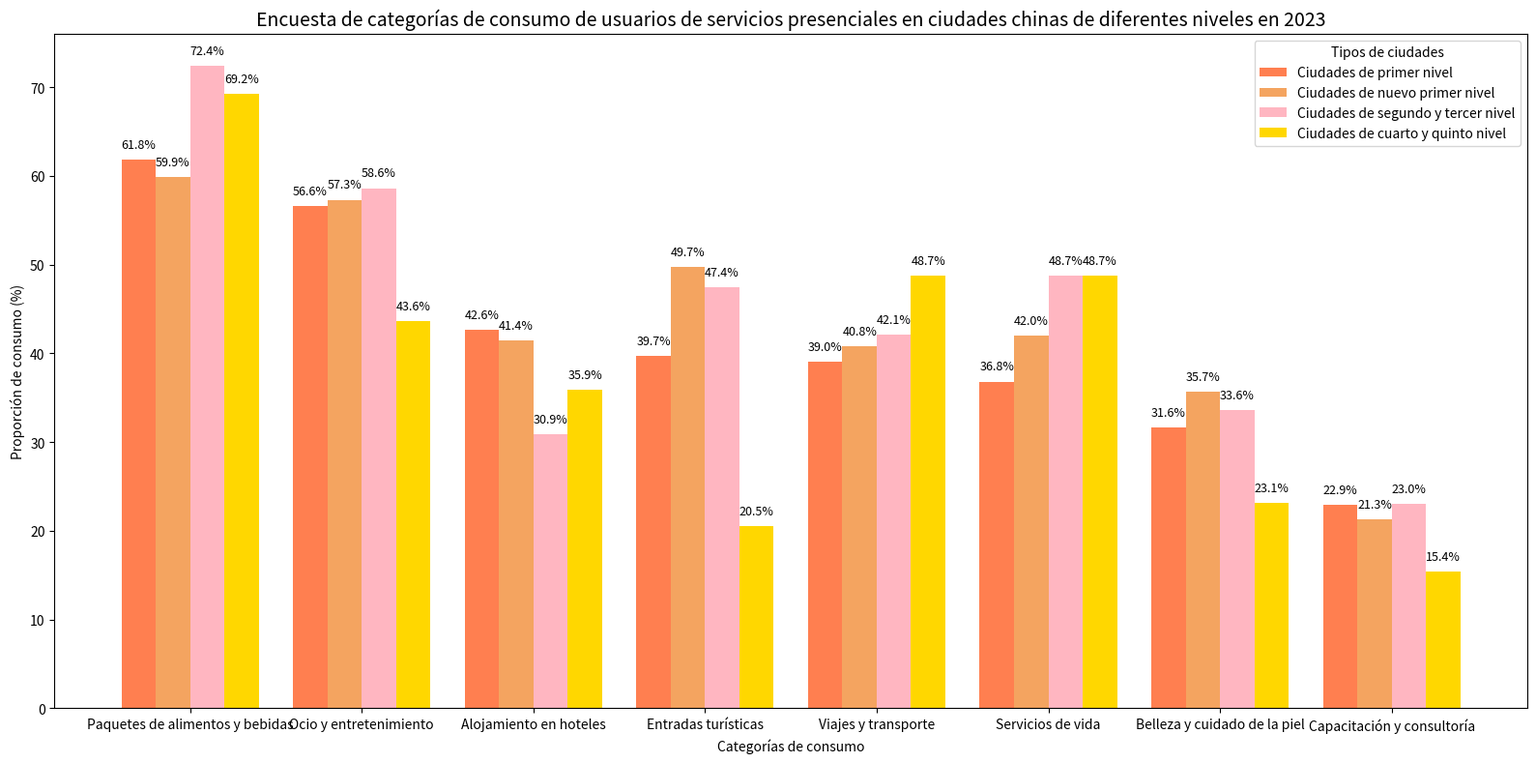

The script that saved this image:
import matplotlib.pyplot as plt
import numpy as np

# Organización de datos (agrupados por categoría, cada categoría contiene la proporción de cada nivel de ciudades)
categorias = [
    "Paquetes de alimentos y bebidas", "Ocio y entretenimiento", "Alojamiento en hoteles", "Entradas turísticas",
    "Viajes y transporte", "Servicios de vida", "Belleza y cuidado de la piel", "Capacitación y consultoría"
]
# Proporciones (%) de ciudades de primer nivel, ciudades de nuevo primer nivel, ciudades de segundo y tercer nivel y ciudades de cuarto y quinto nivel en cada categoría
datos = {
    "Paquetes de alimentos y bebidas": [61.8, 59.9, 72.4, 69.2],
    "Ocio y entretenimiento": [56.6, 57.3, 58.6, 43.6],
    "Alojamiento en hoteles": [42.6, 41.4, 30.9, 35.9],
    "Entradas turísticas": [39.7, 49.7, 47.4, 20.5],
    "Viajes y transporte": [39.0, 40.8, 42.1, 48.7],
    "Servicios de vida": [36.8, 42.0, 48.7, 48.7],
    "Belleza y cuidado de la piel": [31.6, 35.7, 33.6, 23.1],
    "Capacitación y consultoría": [22.9, 21.3, 23.0, 15.4]
}
# Colores correspondientes a cada nivel de ciudades (consistentes con la leyenda)
colores = ['coral', 'sandybrown', 'lightpink', 'gold']
# Etiquetas para cada nivel de ciudades
etiquetas_ciudades = ["Ciudades de primer nivel", "Ciudades de nuevo primer nivel", "Ciudades de segundo y tercer nivel", "Ciudades de cuarto y quinto nivel"]

x = np.arange(len(categorias))  # Coordenadas del eje x (una posición para cada categoría)
ancho_barra = 0.2  # Ancho de cada barra de tipo de ciudad

fig, ax = plt.subplots(figsize=(16, 8))

# Bucle para dibujar las barras de cada tipo de ciudad
for i in range(4):
    ax.bar(
        x + i * ancho_barra,  # Controlar la posición en el eje x de las barras para lograr el agrupamiento
        [datos[cat][i] for cat in categorias],  # Tomar la proporción del i - ésimo tipo de ciudad en cada categoría
        width=ancho_barra,
        color=colores[i],
        label=etiquetas_ciudades[i]
    )

ax.set_title('Encuesta de categorías de consumo de usuarios de servicios presenciales en ciudades chinas de diferentes niveles en 2023', fontsize=14)
ax.set_ylabel('Proporción de consumo (%)')
ax.set_xlabel('Categorías de consumo')
ax.set_xticks(x + ancho_barra * 1.5)  # Ajustar la posición de las marcas del eje x para colocar las etiquetas en el centro de los grupos
ax.set_xticklabels(categorias)
ax.legend(title='Tipos de ciudades', loc='upper right')

# Agregar anotaciones numéricas
for i in range(len(categorias)):
    for j in range(4):
        valor = datos[categorias[i]][j]
        ax.text(
            x[i] + j * ancho_barra,
            valor + 1,
            f'{valor}%',
            ha='center',
            va='bottom',
            color='black',
            fontsize=9
        )

plt.tight_layout()
plt.show()
